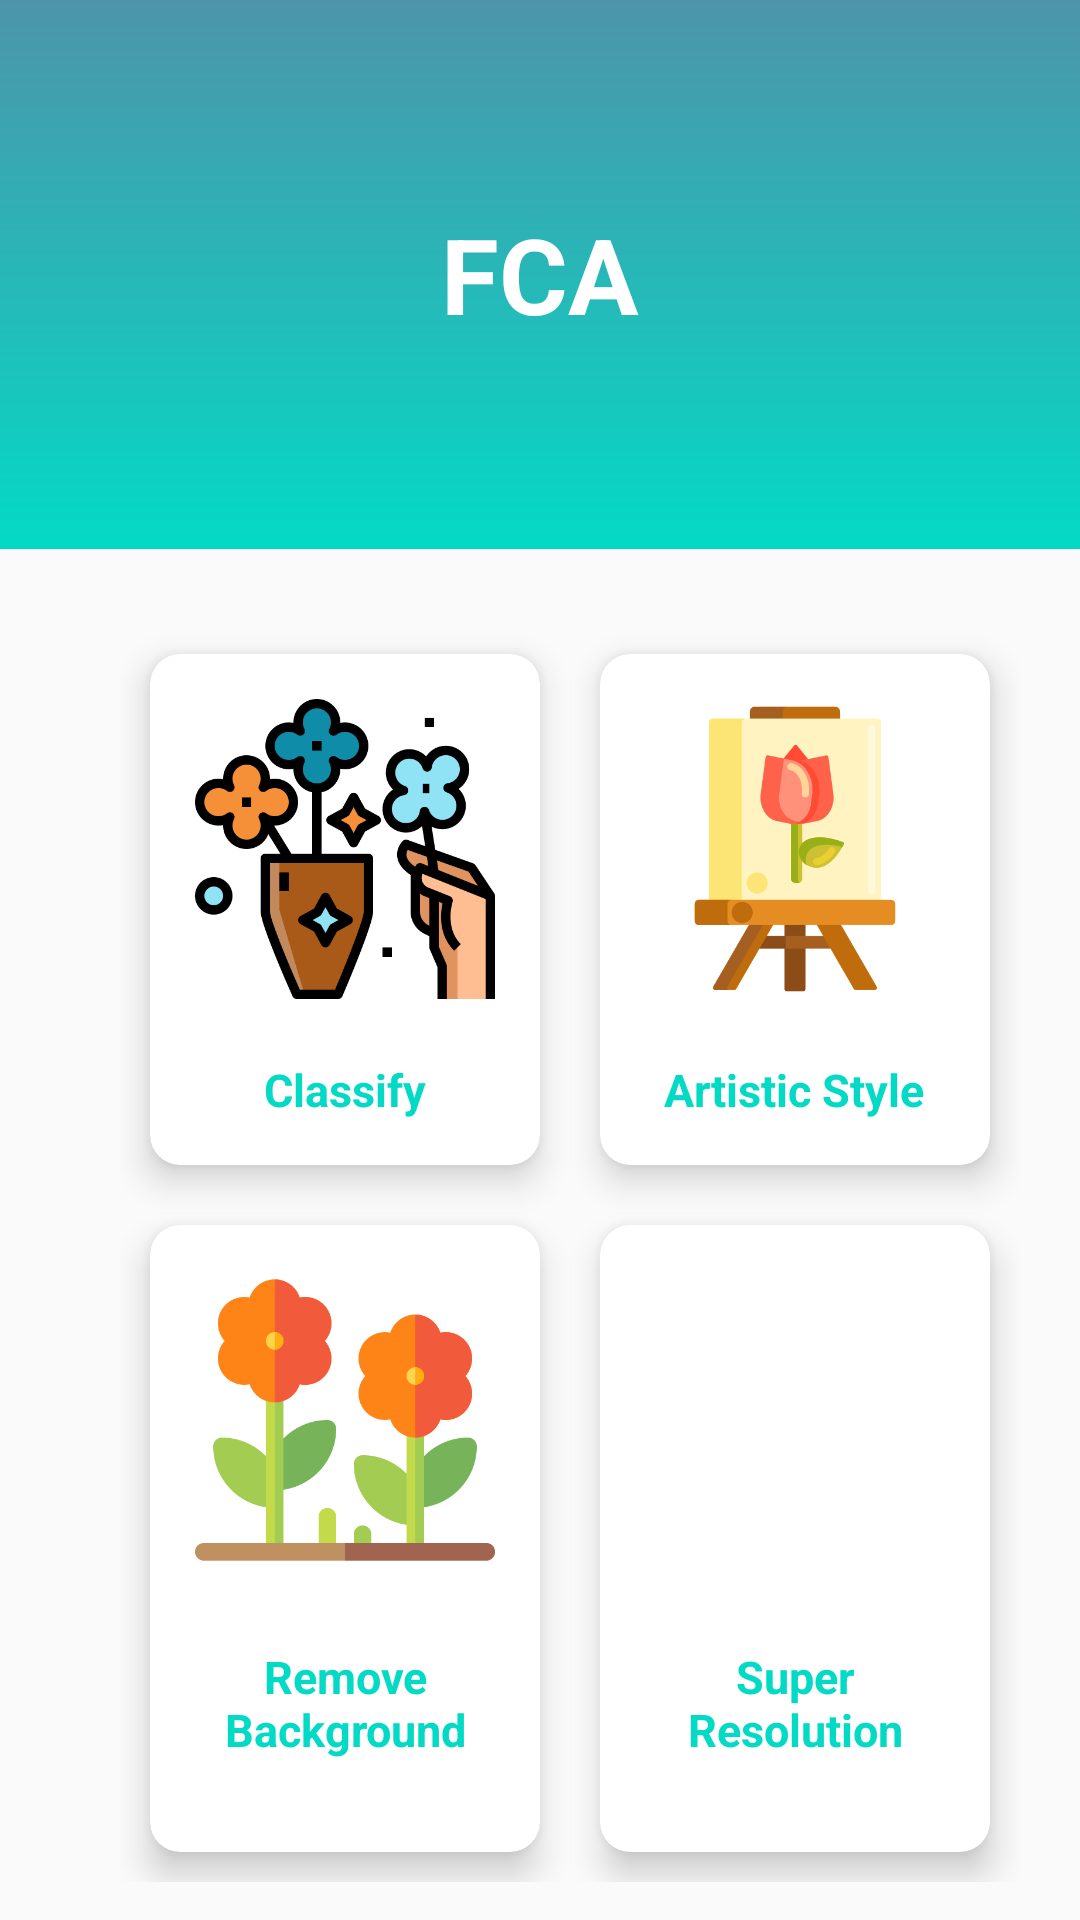

The Android layout XML behind this screen, and the referenced resources:
<!-- AndroidManifest.xml: application theme Theme.FCA -->
<!-- res/layout/activity_main.xml -->
<?xml version="1.0" encoding="utf-8"?>
<LinearLayout xmlns:android="http://schemas.android.com/apk/res/android"
    xmlns:app="http://schemas.android.com/apk/res-auto"
    xmlns:tools="http://schemas.android.com/tools"
    android:layout_width="match_parent"
    android:layout_height="match_parent"
    android:orientation="vertical"
    tools:context=".MainActivity"
    android:gravity="center_horizontal">

    <RelativeLayout
        android:id="@+id/topArea"
        android:layout_width="match_parent"
        android:layout_height="183dp"
        android:layout_gravity="center_horizontal"
        android:background="@drawable/gradient">

        <TextView
            android:layout_centerInParent="true"
            android:layout_width="wrap_content"
            android:layout_height="wrap_content"
            android:text="FCA"
            android:textSize="35sp"
            android:textColor="@color/white"
            android:textStyle="bold"
            />
    </RelativeLayout>

    <GridLayout
        android:layout_width="wrap_content"
        android:layout_height="wrap_content"
        android:layout_gravity="center_horizontal"
        android:layout_marginLeft="10dp"
        android:layout_marginTop="25dp"
        android:columnCount="2">

        <androidx.cardview.widget.CardView
            android:id="@+id/classify"
            android:layout_width="match_parent"
            android:layout_height="wrap_content"
            android:layout_margin="10dp"
            app:cardCornerRadius="10dp"
            app:cardElevation="7dp">

            <LinearLayout
                android:layout_width="match_parent"
                android:layout_height="match_parent"
                android:layout_margin="5dp"
                android:orientation="vertical"
                android:padding="10dp">

                <ImageView
                    android:layout_width="100dp"
                    android:layout_height="100dp"
                    android:layout_gravity="center_horizontal|center_vertical"
                    android:src="@drawable/flowers"

                    />

                <TextView
                    android:layout_width="wrap_content"
                    android:layout_height="wrap_content"
                    android:layout_gravity="center_horizontal"
                    android:layout_marginTop="20dp"
                    android:gravity="center"
                    android:text="Classify"
                    android:textColor="@color/teal_200"
                    android:textSize="15sp"
                    android:textStyle="bold" />
            </LinearLayout>


        </androidx.cardview.widget.CardView>

        <androidx.cardview.widget.CardView
            android:id="@+id/artStyle"
            android:layout_width="match_parent"
            android:layout_height="wrap_content"
            android:layout_margin="10dp"
            app:cardCornerRadius="10dp"
            app:cardElevation="7dp">

            <LinearLayout
                android:layout_width="match_parent"
                android:layout_height="match_parent"
                android:layout_margin="5dp"
                android:orientation="vertical"
                android:padding="10dp">

                <ImageView
                    android:layout_width="100dp"
                    android:layout_height="100dp"
                    android:layout_gravity="center_horizontal|center_vertical"
                    android:src="@drawable/art"

                    />

                <TextView
                    android:layout_width="wrap_content"
                    android:layout_height="wrap_content"
                    android:layout_gravity="center_horizontal"
                    android:layout_marginTop="20dp"
                    android:text="Artistic Style"
                    android:textColor="@color/teal_200"
                    android:textSize="15sp"
                    android:textStyle="bold" />
            </LinearLayout>

        </androidx.cardview.widget.CardView>

        <androidx.cardview.widget.CardView
            android:id="@+id/removeBackground"
            android:layout_width="match_parent"
            android:layout_height="wrap_content"
            android:layout_margin="10dp"
            app:cardCornerRadius="10dp"

            app:cardElevation="7dp">

            <LinearLayout
                android:layout_width="match_parent"
                android:layout_height="match_parent"
                android:layout_margin="5dp"
                android:orientation="vertical"
                android:padding="10dp">

                <ImageView
                    android:layout_width="100dp"
                    android:layout_height="100dp"
                    android:layout_gravity="center_horizontal|center_vertical"
                    android:src="@drawable/rm"

                    />

                <TextView
                    android:layout_width="84dp"
                    android:layout_height="69dp"
                    android:layout_gravity="center_horizontal"
                    android:layout_marginTop="10dp"
                    android:gravity="center"
                    android:text="Remove Background"
                    android:textColor="@color/teal_200"
                    android:textSize="15sp"
                    android:textStyle="bold" />
            </LinearLayout>

        </androidx.cardview.widget.CardView>

        <androidx.cardview.widget.CardView
            android:id="@+id/superResolution"
            android:layout_width="match_parent"
            android:layout_height="wrap_content"
            android:layout_margin="10dp"
            app:cardCornerRadius="10dp"
            app:cardElevation="7dp">

            <LinearLayout
                android:layout_width="match_parent"
                android:layout_height="match_parent"
                android:layout_margin="5dp"
                android:orientation="vertical"
                android:padding="10dp">

                <ImageView
                    android:layout_width="100dp"
                    android:layout_height="100dp"
                    android:layout_gravity="center_horizontal|center_vertical"
                    android:src="@drawable/sr"

                    />

                <TextView
                    android:layout_width="72dp"
                    android:layout_height="69dp"
                    android:layout_gravity="center_horizontal"
                    android:layout_marginTop="10dp"
                    android:gravity="center"
                    android:text="Super Resolution"
                    android:textColor="@color/teal_200"
                    android:textSize="15sp"
                    android:textStyle="bold" />
            </LinearLayout>


        </androidx.cardview.widget.CardView>
    </GridLayout>

</LinearLayout>
<!-- resources referenced by this layout -->
<resources>
  <!-- drawable art: png bitmap (drawable, 19353 bytes) -->
  <!-- drawable flowers: png bitmap (drawable, 39302 bytes) -->
  <!-- drawable gradient (drawable-v24) -->
  <?xml version="1.0" encoding="utf-8"?>
  <shape xmlns:android="http://schemas.android.com/apk/res/android">
      <gradient
          android:type="linear"
          android:angle="90"
          android:startColor="#FF03DAC5"
          android:endColor="#4D94AA" />
  </shape>
  <!-- drawable rm: png bitmap (drawable, 22886 bytes) -->
  <style name="Theme.FCA" parent="Theme.AppCompat.Light.NoActionBar">
          
          <item name="colorPrimary">@color/teal_200</item>
          <item name="colorPrimaryVariant">@color/teal_700</item>
          <item name="colorOnPrimary">@color/white</item>
          
          <item name="colorSecondary">@color/teal_200</item>
          <item name="colorSecondaryVariant">@color/teal_700</item>
          <item name="colorOnSecondary">@color/black</item>
          
          <item name="android:statusBarColor" tools:targetApi="l">?attr/colorPrimaryVariant</item>
          
      </style>
  <!-- not gathered from this repository: default colours our renderer supplied (Android Studio template values) -->
  <color name="teal_200">#FF03DAC5</color>
  <color name="teal_700">#FF018786</color>
  <color name="black">#FF000000</color>
  <color name="white">#FFFFFFFF</color>
</resources>
